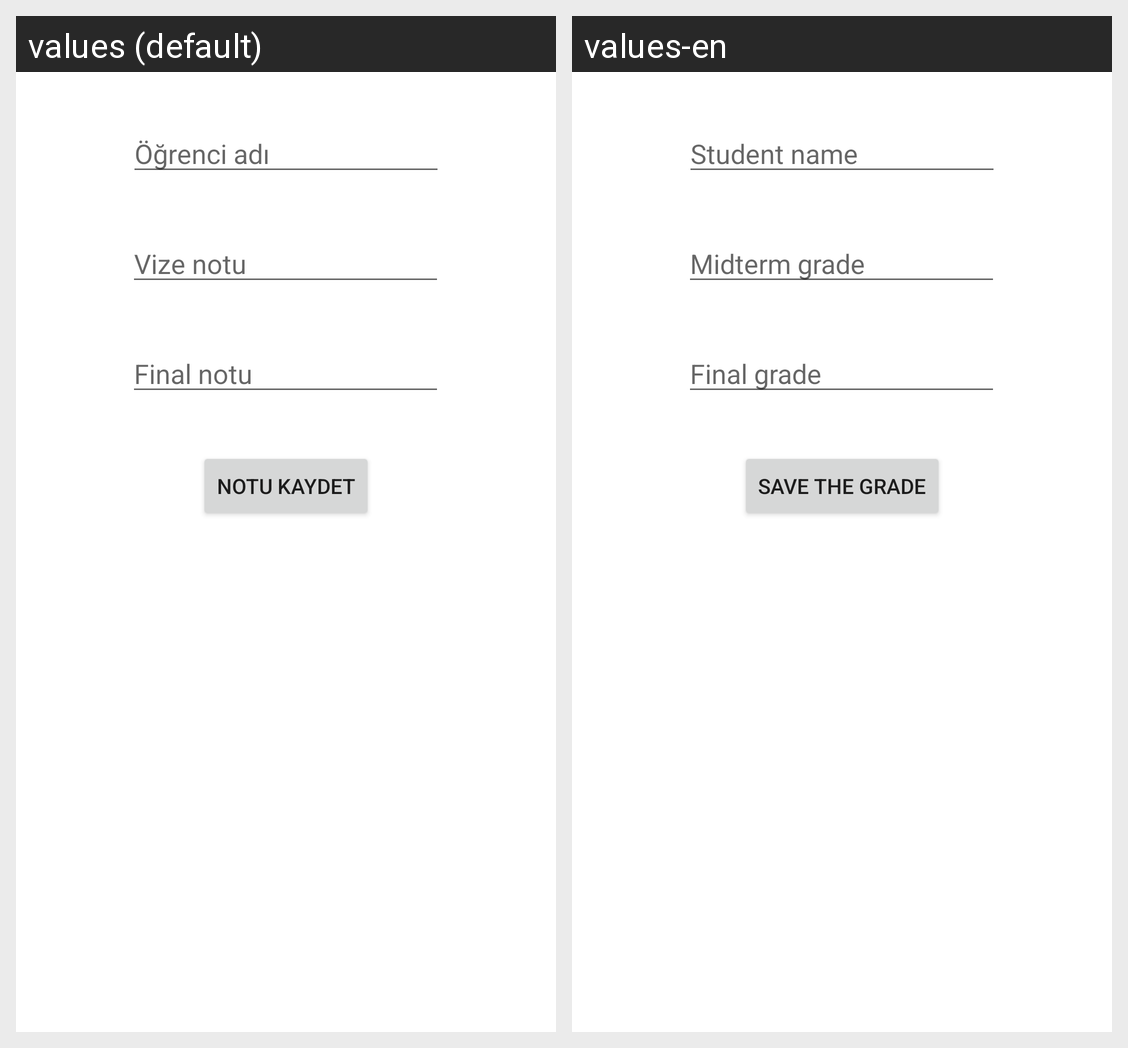

The Android screen above is rendered under two locales of the same app. Produce the string resources it draws, with the default and per-locale values.
Android screen res/layout/activity_main.xml rendered under 2 locales, left to right: values (default), values-en. Device: Nexus 5 (rendered at 1080×1920; each locale shown at half size, 540×960, under a caption strip naming it); theme Theme.MenuVeSql.
Strings drawn on this screen, with the default value and each locale's value (text and hints the layout hard-codes, and strings that could not be matched under every locale, appear in the picture but are not listed):

student_name
  values: Öğrenci adı
  values-en: Student name

midterm_grade
  values: Vize notu
  values-en: Midterm grade

final_grade
  values: Final notu
  values-en: Final grade

save_grade
  values: Notu Kaydet
  values-en: Save the Grade
